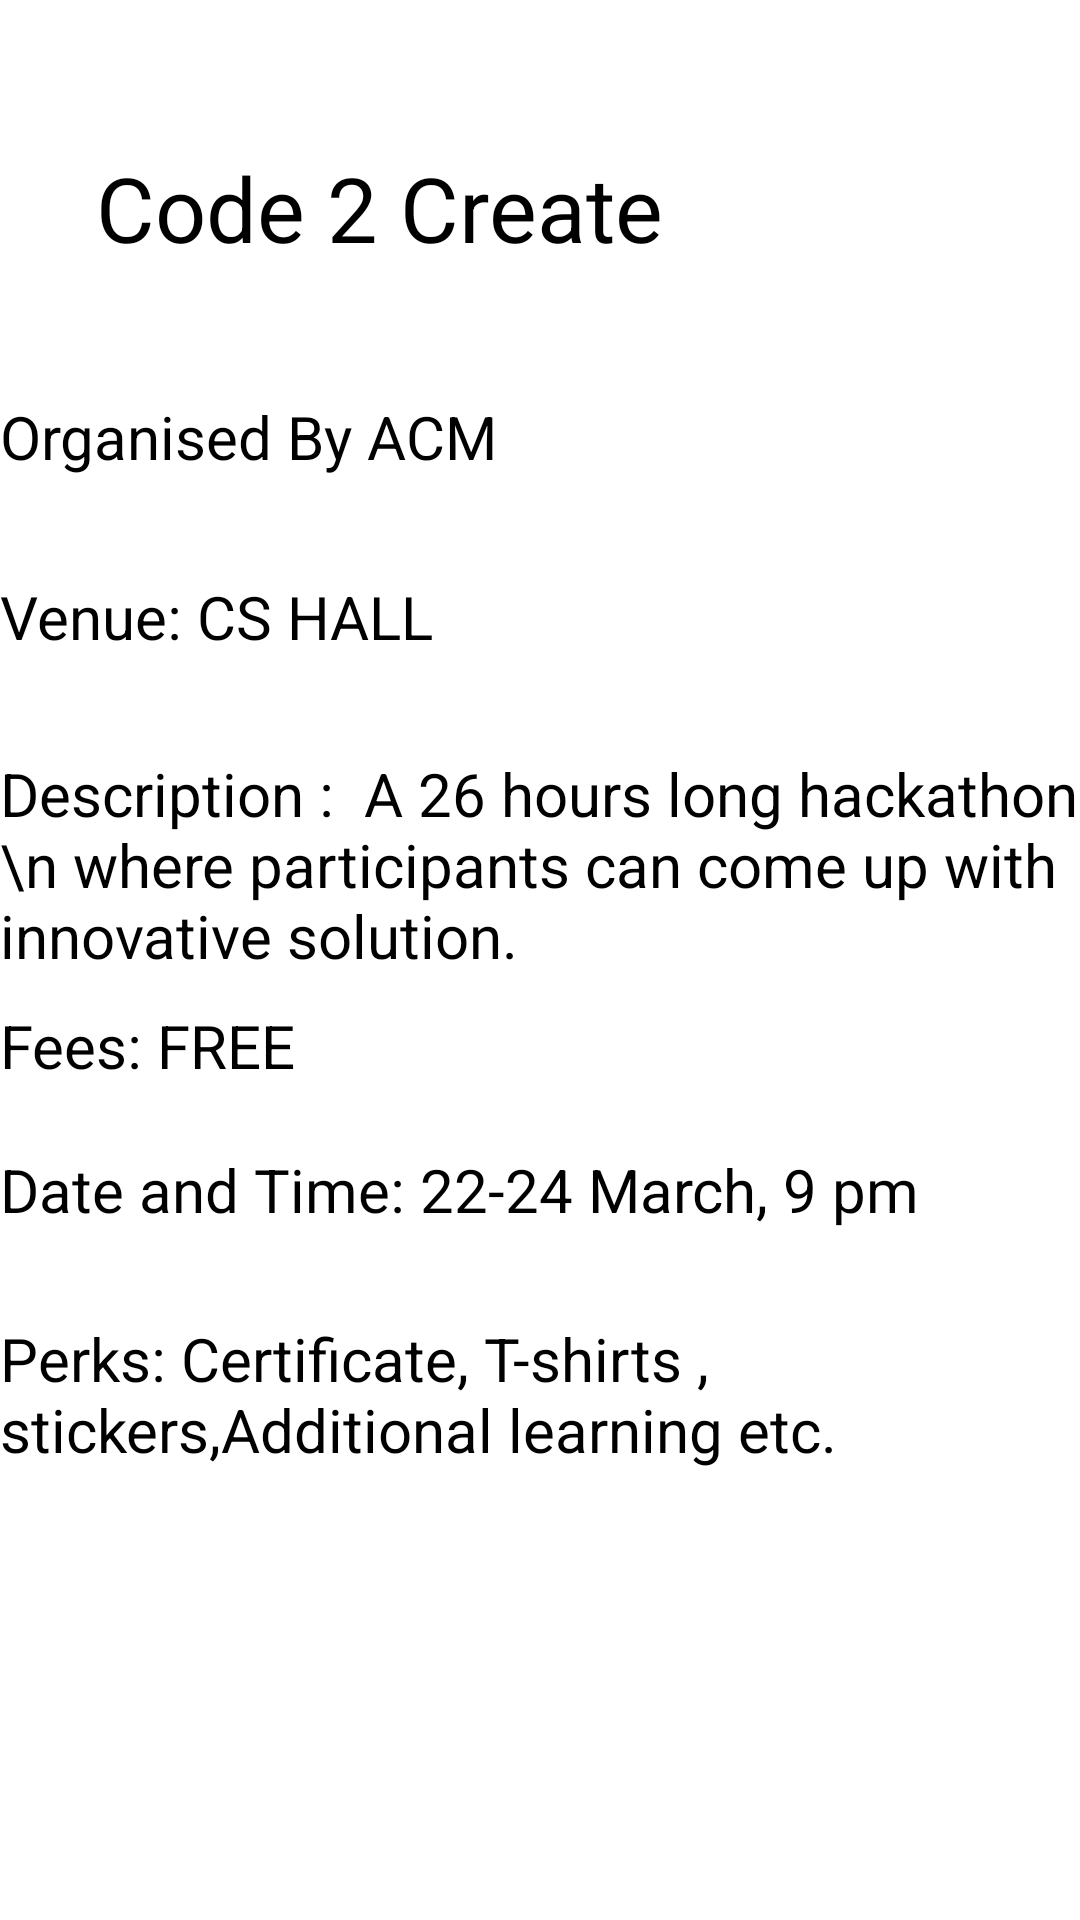

Reconstruct the res/layout file that produces this screen, plus the resources it refers to.
<!-- AndroidManifest.xml: application theme Theme.AppCompat.NoActionBar -->
<!-- res/layout/activity_c2c.xml -->
<?xml version="1.0" encoding="utf-8"?>
<RelativeLayout
    xmlns:android="http://schemas.android.com/apk/res/android"
    xmlns:app="http://schemas.android.com/apk/res-auto"
    xmlns:tools="http://schemas.android.com/tools"
    android:layout_width="match_parent"
    android:background="@android:color/background_light"
    android:layout_height="match_parent"
    tools:context=".hackgrid_view">


    <TextView
        android:layout_width="wrap_content"
        android:layout_height="wrap_content"
        android:layout_alignParentStart="true"
        android:layout_alignParentTop="true"
        android:layout_marginStart="32dp"
        android:layout_marginTop="49dp"
        android:text="Code 2 Create"
        android:textColor="@android:color/background_dark"
        android:id="@+id/event"
        android:textSize="30dp" />

    <TextView
        android:id="@+id/organise"
        android:layout_width="wrap_content"
        android:layout_height="wrap_content"
        android:layout_alignParentTop="true"
        android:layout_alignStart="@+id/perks"
        android:layout_marginTop="132dp"
        android:text="Organised By ACM"
        android:textColor="@android:color/background_dark"
        android:textSize="20dp" />

    <TextView
        android:id="@+id/des"
        android:layout_width="372dp"
        android:layout_height="wrap_content"
        android:layout_alignParentEnd="true"
        android:layout_alignParentTop="true"
        android:layout_marginTop="251dp"
        android:text="Description :  A 26 hours long hackathon \n where participants can come up with innovative solution.  "
        android:textColor="@android:color/background_dark"
        android:textSize="20dp" />


    <TextView
        android:id="@+id/ven"
        android:layout_width="wrap_content"
        android:layout_height="wrap_content"
        android:layout_alignParentTop="true"
        android:layout_alignStart="@+id/organise"
        android:layout_marginTop="192dp"
        android:text="Venue: CS HALL"
        android:textColor="@android:color/background_dark"
        android:textSize="20dp" />

    <TextView
        android:id="@+id/fees"
        android:layout_width="wrap_content"
        android:layout_height="wrap_content"

        android:layout_alignParentBottom="true"
        android:layout_alignStart="@+id/organise"
        android:layout_marginBottom="278dp"
        android:text="Fees: FREE"
        android:textColor="@android:color/background_dark"
        android:textSize="20dp" />


    <TextView
        android:id="@+id/perks"
        android:layout_width="370dp"
        android:layout_height="wrap_content"
        android:layout_alignParentBottom="true"
        android:layout_alignParentEnd="true"
        android:layout_marginBottom="150dp"
        android:text="Perks: Certificate, T-shirts , stickers,Additional learning etc."
        android:textColor="@android:color/background_dark"
        android:textSize="20dp" />

    <TextView
        android:id="@+id/date"
        android:layout_width="wrap_content"
        android:layout_height="wrap_content"
        android:layout_alignParentBottom="true"
        android:layout_alignStart="@+id/organise"
        android:layout_marginBottom="230dp"
        android:text="Date and Time: 22-24 March, 9 pm"
        android:textColor="@android:color/background_dark"
        android:textSize="20dp" />



</RelativeLayout>
<!-- resources referenced by this layout -->
<resources>

</resources>
